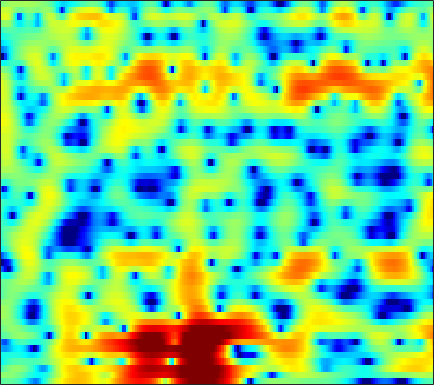

The file beside this chart, header and first rows:
-1.6674, -1.4015, -1.1782, -1.0831, -1.0972, -1.2235, -1.4678, -1.7221, -2.2171, -2.856, -3.6427, -4.3813, -5.5767, -6.9877, -8.1399, -9.5226, -9.9203, -9.1658, -7.4061, -5.4007, -3.5324, -2.2634, -0.74337, 0.58935
0.4638, 0.4854, 0.484, 0.4451, 0.3797, 0.2335, 0.02158, -0.1881, -0.5418, -0.9778, -1.498, -1.936, -2.57, -3.232, -3.722, -4.318, -4.787, -5.011, -5.074, -4.798, -4.163, -3.496, -2.43, -1.248
-2.643, -1.856, -0.9786, -0.3225, 0.03399, 0.3789, 0.5654, 0.6073, 0.5389, 0.3369, -0.002309, -0.3525, -0.9645, -1.743, -2.452, -3.598, -4.979, -6.143, -7.771, -8.872, -8.422, -7.09, -4.802, -2.576
-5.138, -4.42, -3.595, -2.931, -2.544, -2.151, -1.871, -1.744, -1.655, -1.645, -1.694, -1.765, -1.884, -1.987, -2.053, -2.11, -2.087, -2.003, -1.8, -1.465, -1.003, -0.5769, 0.08506, 0.8186
-4.213, -4.146, -4.029, -3.889, -3.79, -3.707, -3.658, -3.68, -3.813, -4.074, -4.455, -4.822, -5.337, -5.782, -5.986, -5.944, -5.474, -4.869, -3.832, -2.665, -1.48, -0.6108, 0.505, 1.536
-7.932, -8.539, -8.726, -8.119, -7.373, -6.357, -5.504, -5.114, -4.929, -5.162, -5.83, -6.665, -8.365, -11.1, -14.41, -21.51, -17.31, -12.28, -7.987, -5.016, -2.773, -1.366, 0.2374, 1.611
-9.631, -11.34, -11.71, -9.536, -7.61, -5.538, -4.014, -3.212, -2.522, -2.144, -2.085, -2.22, -2.573, -3.051, -3.403, -3.716, -3.792, -3.674, -3.376, -2.955, -2.43, -1.942, -1.091, -0.02773
-1.731, -1.553, -1.235, -0.8415, -0.4998, -0.05699, 0.3298, 0.5512, 0.7482, 0.8152, 0.7395, 0.5817, 0.2953, -0.06996, -0.3898, -0.8901, -1.541, -2.172, -3.282, -4.92, -7.505, -10.73, -18.72, -13.17
-1.044, -0.508, -0.0001811, 0.331, 0.4686, 0.5428, 0.491, 0.3551, 0.08618, -0.3083, -0.7862, -1.162, -1.668, -2.118, -2.426, -2.787, -3.087, -3.267, -3.493, -3.718, -3.886, -3.918, -3.609, -2.775
0.1446, 0.3961, 0.5604, 0.5343, 0.3813, 0.004277, -0.5698, -1.148, -2.094, -3.292, -4.695, -5.872, -7.577, -9.155, -9.942, -9.963, -8.93, -7.814, -6.255, -4.776, -3.418, -2.463, -1.229, -0.04034
1.254, 1.196, 0.9998, 0.6486, 0.2614, -0.44, -1.379, -2.264, -3.696, -5.489, -7.7, -9.733, -13.09, -17.24, -20.23, -19.63, -15.43, -12.58, -9.442, -6.839, -4.6, -3.121, -1.355, 0.1911
1.206, 1.161, 0.9932, 0.6658, 0.2986, -0.3788, -1.295, -2.158, -3.564, -5.284, -7.351, -9.116, -11.75, -14.67, -16.8, -18.05, -16.1, -13.61, -10.28, -7.358, -4.852, -3.201, -1.278, 0.3524
-0.2404, 0.1051, 0.378, 0.4323, 0.3341, 0.009267, -0.5338, -1.098, -2.057, -3.259, -4.72, -6, -7.997, -10.13, -11.59, -12.52, -11.44, -9.758, -7.364, -5.173, -3.238, -1.948, -0.4334, 0.8755
-2.03, -1.284, -0.5719, -0.135, 0.03737, 0.1015, -0.01476, -0.2082, -0.5904, -1.091, -1.687, -2.17, -2.783, -3.312, -3.61, -3.812, -3.717, -3.474, -2.983, -2.338, -1.591, -1.001, -0.1921, 0.6055
-1.613, -1.13, -0.6032, -0.1786, 0.06584, 0.3001, 0.439, 0.4904, 0.4833, 0.3927, 0.2299, 0.07158, -0.1868, -0.4994, -0.7531, -1.076, -1.398, -1.642, -1.93, -2.125, -2.18, -2.087, -1.749, -1.148
-0.9173, -0.8369, -0.6649, -0.415, -0.1728, 0.1969, 0.5979, 0.8894, 1.236, 1.504, 1.663, 1.695, 1.601, 1.348, 1.05, 0.4633, -0.3697, -1.173, -2.528, -4.273, -6.359, -7.793, -8.203, -6.36
-3.328, -3.764, -4.08, -4.002, -3.607, -2.697, -1.534, -0.6355, 0.4753, 1.403, 2.095, 2.446, 2.68, 2.662, 2.45, 1.897, 1.03, 0.1493, -1.419, -3.528, -6.219, -8.342, -9.272, -6.825
-10.33, -12.03, -15.14, -18.8, -17.22, -11.4, -6.908, -4.382, -1.817, 0.0776, 1.434, 2.151, 2.76, 3, 2.962, 2.67, 2.132, 1.577, 0.7166, -0.1601, -0.9405, -1.348, -1.541, -1.312
-20.28, -18.32, -15.84, -13.88, -12.03, -8.793, -5.472, -3.293, -0.8635, 0.9852, 2.338, 3.047, 3.644, 3.832, 3.76, 3.384, 2.702, 2.035, 1.012, -0.09456, -1.109, -1.688, -2.11, -2.109
-11.46, -10.34, -8.22, -6.046, -4.475, -2.486, -0.6345, 0.6303, 2.098, 3.268, 4.125, 4.542, 4.792, 4.699, 4.39, 3.622, 2.432, 1.245, -0.8411, -3.633, -7.234, -10.26, -11.85, -9.499
-4.894, -4.144, -3.007, -1.784, -0.8463, 0.3618, 1.477, 2.233, 3.097, 3.778, 4.232, 4.415, 4.413, 4.129, 3.695, 2.81, 1.556, 0.3181, -1.756, -4.351, -7.395, -9.557, -10.99, -10.49
-3.312, -2.504, -1.492, -0.5284, 0.165, 1.023, 1.808, 2.329, 2.918, 3.368, 3.654, 3.756, 3.72, 3.457, 3.104, 2.441, 1.522, 0.6823, -0.6022, -2.056, -3.57, -4.697, -6.133, -7.497
-2.732, -2.035, -1.194, -0.4359, 0.09254, 0.7536, 1.373, 1.803, 2.319, 2.754, 3.08, 3.236, 3.312, 3.222, 3.046, 2.642, 2.047, 1.485, 0.5654, -0.5177, -1.76, -2.802, -4.335, -6.083
-2.414, -2.046, -1.629, -1.255, -0.9706, -0.5286, -0.005333, 0.4443, 1.083, 1.717, 2.29, 2.65, 3.008, 3.218, 3.26, 3.152, 2.869, 2.525, 1.899, 1.077, 0.03799, -0.877, -2.312, -4.016
-2.438, -2.72, -3.294, -3.976, -4.4, -4.547, -3.964, -3.108, -1.725, -0.3595, 0.8496, 1.616, 2.443, 3.056, 3.363, 3.607, 3.652, 3.55, 3.254, 2.748, 2.031, 1.353, 0.2405, -1.1
-2.708, -3.693, -5.62, -8.699, -12.51, -24.74, -15.72, -10.07, -5.784, -3.043, -1.108, 0.005327, 1.163, 2.044, 2.56, 3.1, 3.46, 3.628, 3.696, 3.579, 3.271, 2.901, 2.236, 1.369
-2.228, -3.023, -4.266, -5.617, -6.548, -7.232, -6.869, -6.041, -4.698, -3.428, -2.377, -1.724, -0.9731, -0.2778, 0.2768, 1.02, 1.761, 2.272, 2.821, 3.2, 3.364, 3.344, 3.123, 2.682
-2.025, -2.562, -3.106, -3.432, -3.54, -3.534, -3.409, -3.3, -3.219, -3.326, -3.732, -4.233, -4.977, -5.263, -4.742, -3.166, -1.23, 0.09407, 1.556, 2.63, 3.33, 3.64, 3.775, 3.633
-5.282, -6.269, -6.278, -5.219, -4.256, -3.169, -2.451, -2.18, -2.195, -2.757, -4.033, -5.662, -9.477, -17.27, -15.75, -7.559, -3.051, -0.8118, 1.335, 2.79, 3.736, 4.166, 4.42, 4.346
-10.87, -16.19, -13.22, -7.888, -5.435, -3.305, -2.005, -1.416, -1.056, -1.083, -1.41, -1.784, -2.277, -2.445, -2.142, -1.244, -0.006291, 0.9262, 2.053, 2.929, 3.552, 3.825, 3.938, 3.749
-2.816, -3.235, -3.256, -2.759, -2.222, -1.498, -0.8996, -0.5666, -0.2842, -0.1521, -0.1309, -0.1549, -0.158, -0.08052, 0.03843, 0.3307, 0.7223, 1.066, 1.522, 1.938, 2.251, 2.396, 2.428, 2.238
0.08834, 0.000501, -0.04052, 0.00426, 0.07157, 0.1695, 0.2344, 0.2435, 0.2104, 0.1102, -0.04255, -0.1728, -0.3541, -0.5104, -0.6026, -0.645, -0.5914, -0.4649, -0.2071, 0.1475, 0.5149, 0.7726, 1.029, 1.137
1.31, 1.425, 1.506, 1.495, 1.42, 1.245, 0.979, 0.7221, 0.3271, -0.1217, -0.6082, -0.9963, -1.564, -2.196, -2.683, -3.335, -3.828, -3.953, -3.639, -2.829, -1.768, -0.9699, -0.04723, 0.6605
1.774, 2.159, 2.417, 2.397, 2.203, 1.72, 1.022, 0.387, -0.5514, -1.472, -2.286, -2.833, -3.561, -4.497, -5.51, -7.645, -11.16, -14.85, -13.84, -8.293, -4.46, -2.452, -0.5116, 0.8156
2.066, 2.648, 2.99, 2.869, 2.479, 1.526, 0.04367, -1.436, -3.919, -6.636, -8.167, -7.86, -6.666, -5.841, -5.739, -6.168, -7.106, -7.566, -6.815, -4.677, -2.348, -0.8862, 0.6385, 1.682
2.55, 3.027, 3.272, 3.058, 2.584, 1.501, -0.2045, -1.981, -5.253, -9.763, -12.55, -10.36, -6.96, -4.742, -3.646, -2.649, -1.932, -1.469, -0.7833, -0.04651, 0.6929, 1.181, 1.661, 1.898
2.595, 2.922, 3.08, 2.917, 2.583, 1.887, 0.93, 0.07847, -1.087, -2.09, -2.679, -2.762, -2.481, -1.983, -1.524, -0.9599, -0.4124, -0.04023, 0.4053, 0.7762, 1.014, 1.093, 1.002, 0.6449
2.784, 3.007, 3.093, 2.953, 2.709, 2.216, 1.582, 1.044, 0.3082, -0.3812, -0.9392, -1.232, -1.445, -1.437, -1.317, -1.035, -0.6726, -0.3718, -0.01958, 0.2569, 0.3997, 0.383, 0.1655, -0.3442
3.553, 3.652, 3.606, 3.36, 3.052, 2.473, 1.725, 1.075, 0.09833, -0.9325, -1.947, -2.626, -3.289, -3.517, -3.422, -2.928, -2.25, -1.701, -1.012, -0.4553, -0.05978, 0.09678, 0.1129, -0.1187
4.264, 4.251, 4.064, 3.668, 3.23, 2.452, 1.438, 0.5068, -1.004, -2.878, -5.204, -7.289, -10.12, -11.32, -10.16, -7.574, -5.314, -3.951, -2.483, -1.382, -0.546, -0.08943, 0.3268, 0.5386
4.074, 4.023, 3.78, 3.32, 2.818, 1.953, 0.8221, -0.205, -1.851, -3.913, -6.506, -8.976, -12.89, -14.78, -12.86, -9.445, -6.842, -5.398, -3.842, -2.617, -1.597, -0.9132, -0.1384, 0.5027
3.232, 3.274, 3.089, 2.63, 2.117, 1.214, 0.1053, -0.8349, -2.154, -3.498, -4.77, -5.61, -6.422, -6.85, -6.837, -6.585, -6.137, -5.796, -5.311, -4.658, -3.763, -2.896, -1.628, -0.389
2.742, 2.933, 2.781, 2.201, 1.514, 0.2659, -1.224, -2.45, -3.981, -5.068, -5.583, -5.592, -5.451, -5.309, -5.29, -5.594, -6.37, -7.302, -9.245, -11.25, -10.32, -7.727, -4.294, -1.589
3.12, 3.213, 2.875, 2.026, 1.022, -0.8471, -3.539, -6.287, -11.69, -17.05, -12.15, -8.971, -6.381, -4.884, -4.349, -4.166, -4.741, -5.735, -7.735, -9.966, -9.237, -6.711, -3.379, -0.8812
3.588, 3.4, 2.852, 1.918, 0.9505, -0.6943, -2.783, -4.547, -6.874, -8.085, -7.42, -6.163, -4.495, -3.155, -2.453, -1.809, -1.474, -1.407, -1.402, -1.279, -0.8964, -0.4684, 0.2379, 0.8903
3.505, 3.166, 2.516, 1.617, 0.7991, -0.4474, -1.759, -2.68, -3.634, -4.058, -3.852, -3.369, -2.454, -1.442, -0.689, 0.1148, 0.7487, 1.132, 1.463, 1.674, 1.783, 1.794, 1.673, 1.371
2.647, 2.268, 1.561, 0.6536, -0.1967, -1.607, -3.377, -4.919, -6.917, -7.857, -6.729, -5.167, -2.969, -1.136, 0.01473, 1.189, 2.021, 2.454, 2.804, 2.899, 2.775, 2.569, 2.118, 1.465
0.4696, 0.1376, -0.3457, -0.9562, -1.579, -2.794, -4.629, -6.739, -11.11, -15.83, -10.42, -6.47, -2.9, -0.4821, 0.8037, 2.058, 2.84, 3.145, 3.26, 3.051, 2.565, 2.047, 1.271, 0.486
-4.462, -4.682, -4.268, -3.579, -3.119, -2.754, -2.644, -2.701, -2.749, -2.464, -1.591, -0.6847, 0.6178, 1.822, 2.548, 3.252, 3.602, 3.617, 3.288, 2.55, 1.316, 0.01812, -2.2, -4.713
-20.52, -23.42, -12.22, -7.563, -5.434, -3.449, -2.101, -1.317, -0.4629, 0.303, 1.022, 1.568, 2.231, 2.803, 3.127, 3.398, 3.419, 3.261, 2.735, 1.816, 0.3842, -1.107, -3.912, -7.904
-9.473, -9.39, -8.165, -6.467, -5.171, -3.649, -2.404, -1.627, -0.7383, 0.01459, 0.6443, 1.051, 1.519, 1.877, 2.069, 2.202, 2.191, 2.073, 1.77, 1.271, 0.6037, 0.02015, -0.7594, -1.337
-6.034, -5.729, -5.166, -4.435, -3.844, -3.063, -2.33, -1.828, -1.228, -0.7121, -0.2579, 0.02404, 0.3518, 0.6085, 0.7612, 0.899, 0.9752, 0.9831, 0.9572, 0.8835, 0.7823, 0.6954, 0.6102, 0.6052
-4.626, -4.149, -3.592, -3.082, -2.757, -2.387, -2.067, -1.845, -1.579, -1.33, -1.089, -0.9146, -0.7234, -0.564, -0.4656, -0.3385, -0.2092, -0.08501, 0.1043, 0.3495, 0.6205, 0.8347, 1.108, 1.359
-3.127, -2.488, -1.895, -1.615, -1.565, -1.668, -1.896, -2.089, -2.263, -2.269, -2.141, -1.993, -1.846, -1.814, -1.881, -2.009, -2.049, -1.903, -1.437, -0.7234, 0.08166, 0.6664, 1.339, 1.861
-0.1057, 0.5096, 0.8842, 0.7438, 0.3119, -0.7289, -2.308, -3.746, -5.352, -5.479, -4.31, -3.399, -2.639, -2.656, -3.226, -4.798, -6.932, -7.742, -5.856, -2.91, -0.5355, 0.7426, 1.909, 2.588
3.237, 3.582, 3.633, 3.216, 2.508, 0.893, -1.762, -4.887, -11.45, -10.75, -5.262, -2.934, -1.386, -1.136, -1.703, -3.524, -6.433, -7.823, -5.381, -1.892, 0.5303, 1.693, 2.538, 2.667
2.458, 2.648, 2.717, 2.538, 2.212, 1.546, 0.6615, -0.02544, -0.7108, -0.8617, -0.5077, -0.1291, 0.2723, 0.4107, 0.3252, 0.05344, -0.215, -0.2753, -0.05803, 0.3561, 0.729, 0.8649, 0.7214, 0.07388
-0.05804, 0.2283, 0.6216, 0.9306, 1.105, 1.244, 1.274, 1.272, 1.261, 1.275, 1.331, 1.367, 1.389, 1.351, 1.273, 1.116, 0.9235, 0.7722, 0.5641, 0.3363, 0.04363, -0.2595, -0.8206, -1.581
